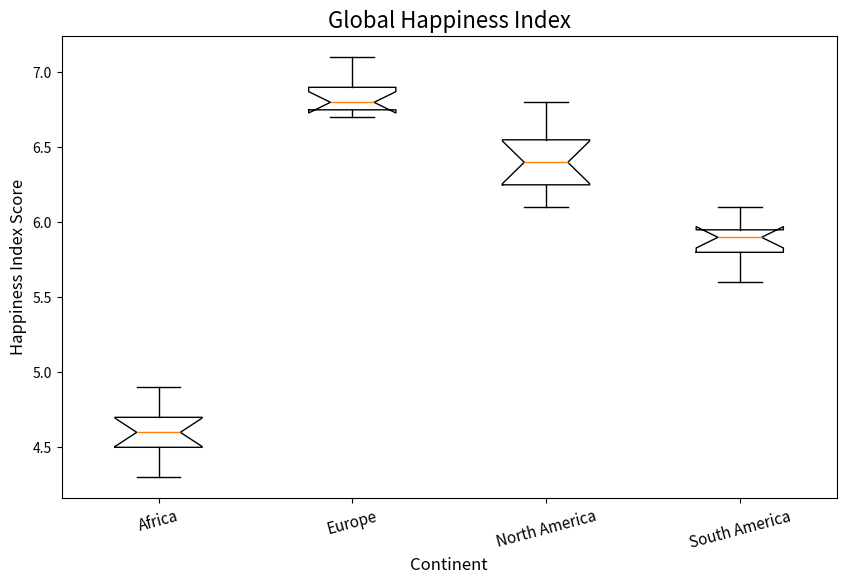

Recreate this plot in Python.
import matplotlib.pyplot as plt

# Data for happiness scores, with 'Asia' data removed
data = [
    [4.3, 4.5, 4.7, 4.6, 4.8, 4.4, 4.9, 4.6, 4.7, 4.5, 4.6],
    [6.7, 6.8, 6.9, 6.8, 6.7, 6.9, 7.0, 6.8, 6.9, 6.7, 7.1],
    [6.1, 6.3, 6.2, 6.5, 6.4, 6.5, 6.2, 6.6, 6.7, 6.8, 6.4],
    [5.8, 5.7, 5.9, 5.8, 5.9, 6.0, 5.6, 6.1, 5.9, 5.8, 6.0]
]

# Labels for the continents, with 'Asia' removed
labels = ['Africa', 'Europe', 'North America', 'South America']

fig, ax = plt.subplots(figsize=(10, 6))

# Boxplot without stylistic elements
ax.boxplot(
    data, 
    patch_artist=False,
    notch=True, 
    vert=True
)

# Title and labels
ax.set_title("Global Happiness Index", fontsize=16)
ax.set_xlabel("Continent", fontsize=12)
ax.set_ylabel("Happiness Index Score", fontsize=12)
ax.set_xticklabels(labels, fontsize=11, rotation=15)

plt.show()
